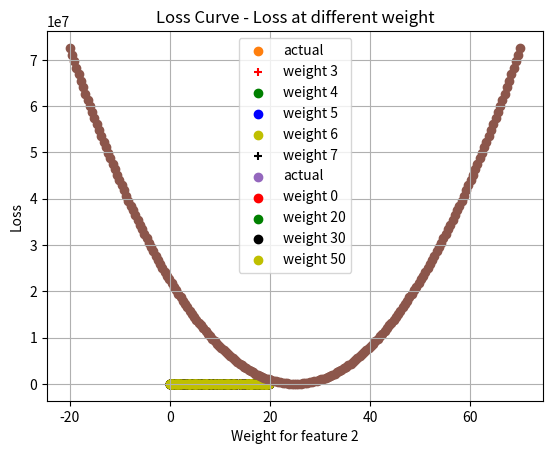

The script that saved this image:
%matplotlib inline
import sys
import numpy as np
import pandas as pd
import matplotlib.pyplot as plt
import math
import os

def straight_line(x):
    return 5*x + 8

def straight_line_weight(weight1,x):
    return weight1*x + 8

np.random.seed(5)
x_vals = pd.Series(np.random.rand(150)*20)
y_vals = x_vals.map(straight_line)

#x_vals

df = pd.DataFrame({'x1':x_vals,'y':y_vals})

# One Feature example
# Training Set - Contains several examples of feature 'x' and corresponding correct answer 'y'
# Objective is to find out the form y = w0 + w1*x1
df.head()

df.tail()

plt.scatter(x=x_vals,y=y_vals)
plt.xlabel('Feature x1')
plt.ylabel('Target y')
plt.grid(True)
plt.title('Training Set - One Feature')

weights = [3,4,5,6,7]
y_at_weight = {}

for w1 in weights:    
    y_calculated = []
    y_at_weight[w1] = y_calculated
    for x in x_vals:
        y_calculated.append(straight_line_weight(w1,x))

#y_calculated

plt.scatter(x=x_vals,y=y_vals, label='actual')
plt.scatter(x = x_vals, y = y_at_weight[3], color='r', marker='+', label = 'weight 3')
plt.scatter(x = x_vals, y = y_at_weight[4], color='g', label = 'weight 4')
plt.scatter(x = x_vals, y = y_at_weight[5], color='b', label = 'weight 5')
plt.scatter(x = x_vals, y = y_at_weight[6], color='y', label = 'weight 6')
plt.scatter(x = x_vals, y = y_at_weight[7], color='k', marker='+', label = 'weight 7')
plt.xlabel('Feature x1')
plt.ylabel('Predicted y')
plt.title('Predicted Output for different weights')
plt.grid(True)
plt.legend()

# For a set of weights, let's find out loss or cost
weight = pd.Series(np.linspace(3,7,100))

weight.head()

weight.tail()

# Cost/Loss Calculation: Squared loss function...a measure of how far is predicted value from actual
# Steps :
#  For every weight and feature x, compute predicted y
#  Now find out loss by = average ((predicted y - actual y)**2)
loss_at_wt = []
for w1 in weight:
    y_predicted = []
    for x in x_vals:
        y_predicted.append(straight_line_weight(w1,x))
    
    loss_at_wt.append(((y_vals - y_predicted)**2).mean())

plt.scatter(x=weight, y=loss_at_wt)
plt.grid(True)
plt.xlabel('Weight for feature 1')
plt.ylabel('Loss')
plt.title('Loss Curve - Loss at different weight')

# Let's look at a quadratic example: y = x**2 + x + c
# two features: x**2 and x

def quad_func (x):
    return 25*x**2 -80*x + 64

def quad_func_weight(weight2, x):
    #For different weights of quadratic term
    # Acutal eqn. 25x^2 - 80x + 64.  We have fixed w1=-80,w0=64. need to find w2.
    return weight2*x**2 -80*x + 64

# Quadratic
np.random.seed(5)
x_vals = pd.Series(np.random.rand(150)*20)
y_vals = x_vals.map(quad_func)

plt.scatter(x=x_vals,y=y_vals)
plt.xlabel('x')
plt.ylabel('y')
plt.title('Training Set - Two Features')
plt.grid(True)

weights = [0,20,30,50]
y_at_weight = {}

for w1 in weights:    
    y_calculated = []
    y_at_weight[w1] = y_calculated
    
    for x in x_vals:
        y_calculated.append(quad_func_weight(w1,x))

plt.scatter(x=x_vals,y=y_vals, label='actual')
plt.scatter(x=x_vals,y=y_at_weight[0], label='weight 0', color='r')
plt.scatter(x=x_vals,y=y_at_weight[20], label='weight 20', color='g')
plt.scatter(x=x_vals,y=y_at_weight[30], label='weight 30', color='k')
plt.scatter(x=x_vals,y=y_at_weight[50], label='weight 50', color='y')
plt.xlabel('x')
plt.ylabel('Predicted y')
plt.title('Predicted Output for different weights')
plt.grid(True)
plt.legend()

# Initialize Weights for feature 2 
weight = pd.Series(np.linspace(-20,70,200))
loss_at_wt = []
for w1 in weight:
    y_calculated = []
    for x in x_vals:
        y_calculated.append(quad_func_weight(w1,x))
    
    loss_at_wt.append(((y_vals - y_calculated)**2).mean())

plt.scatter(x=weight, y=loss_at_wt)
plt.grid(True)
plt.xlabel('Weight for feature 2')
plt.ylabel('Loss')
plt.title('Loss Curve - Loss at different weight')

